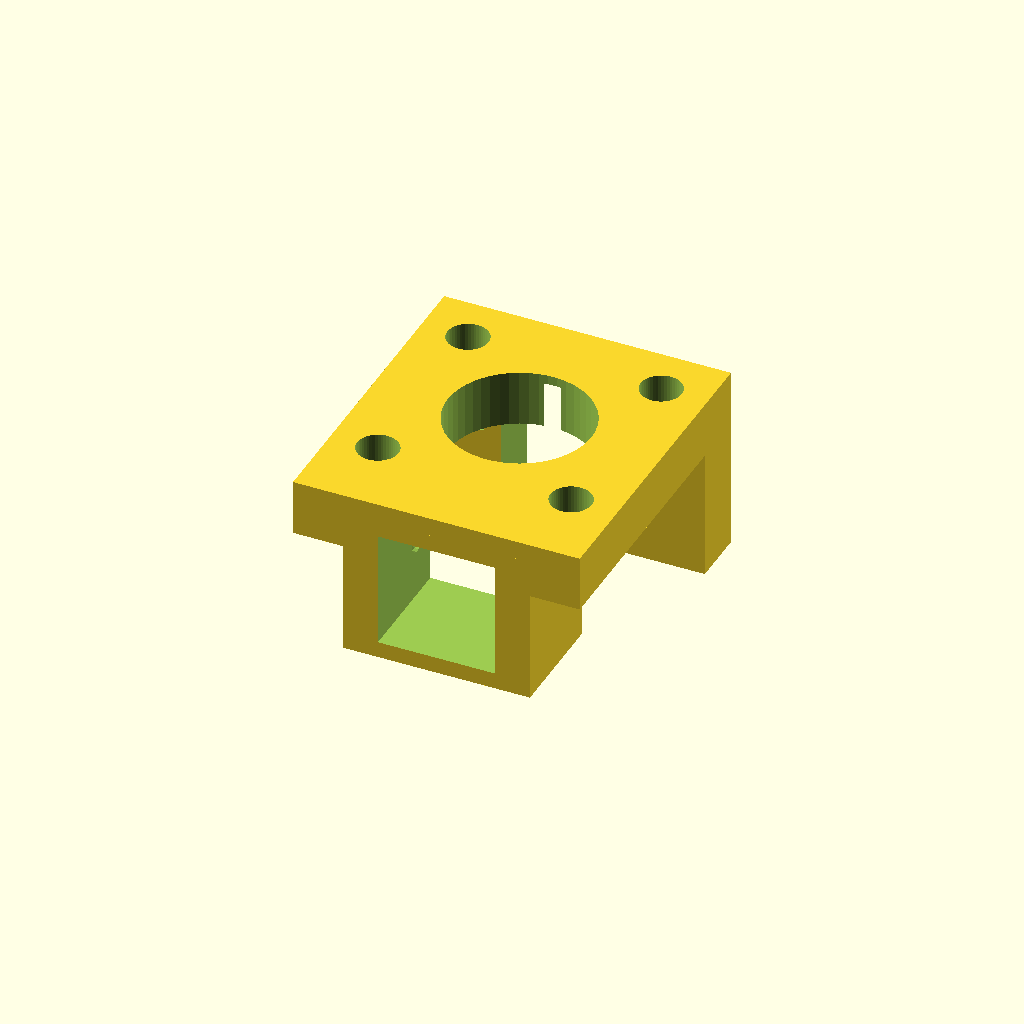
Cell 1: rendered with the file's own defaults.
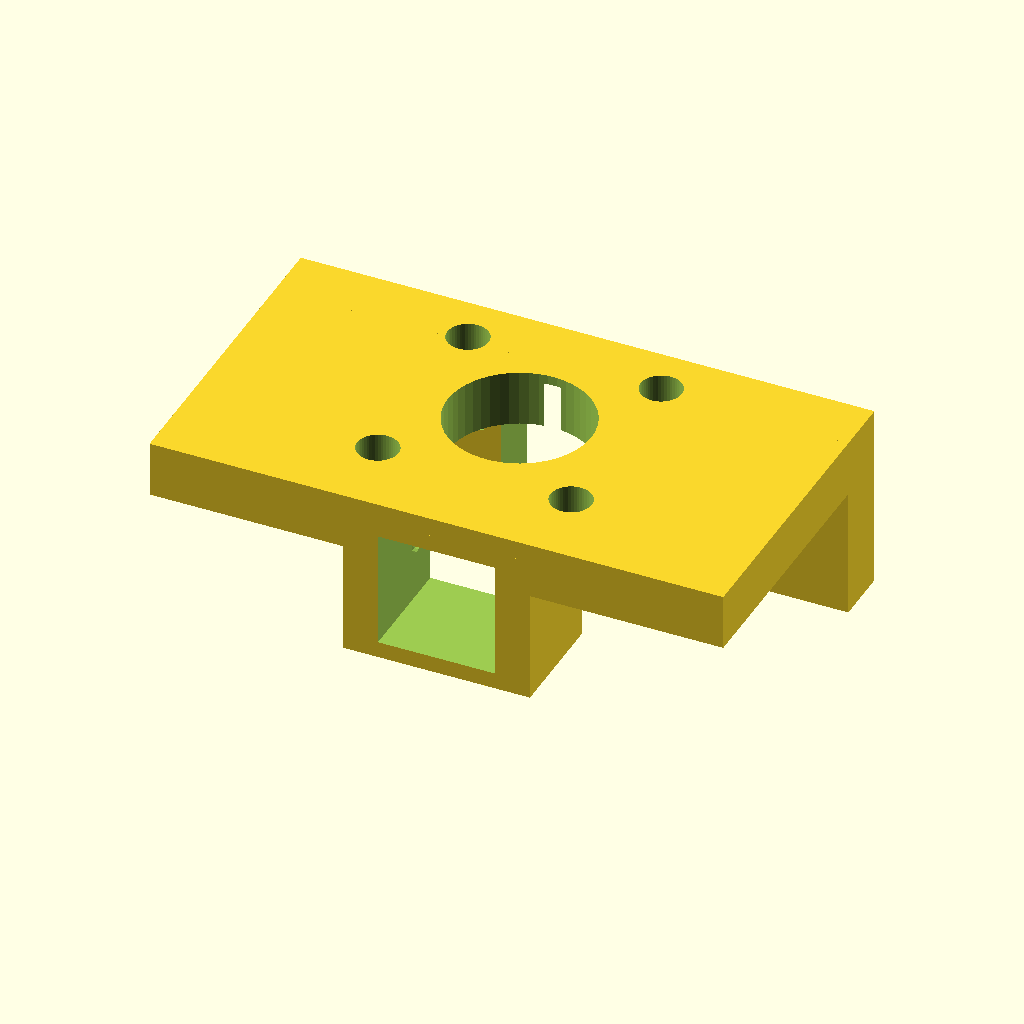
Cell 2: bracket_w = 30.66 (everything else at default).
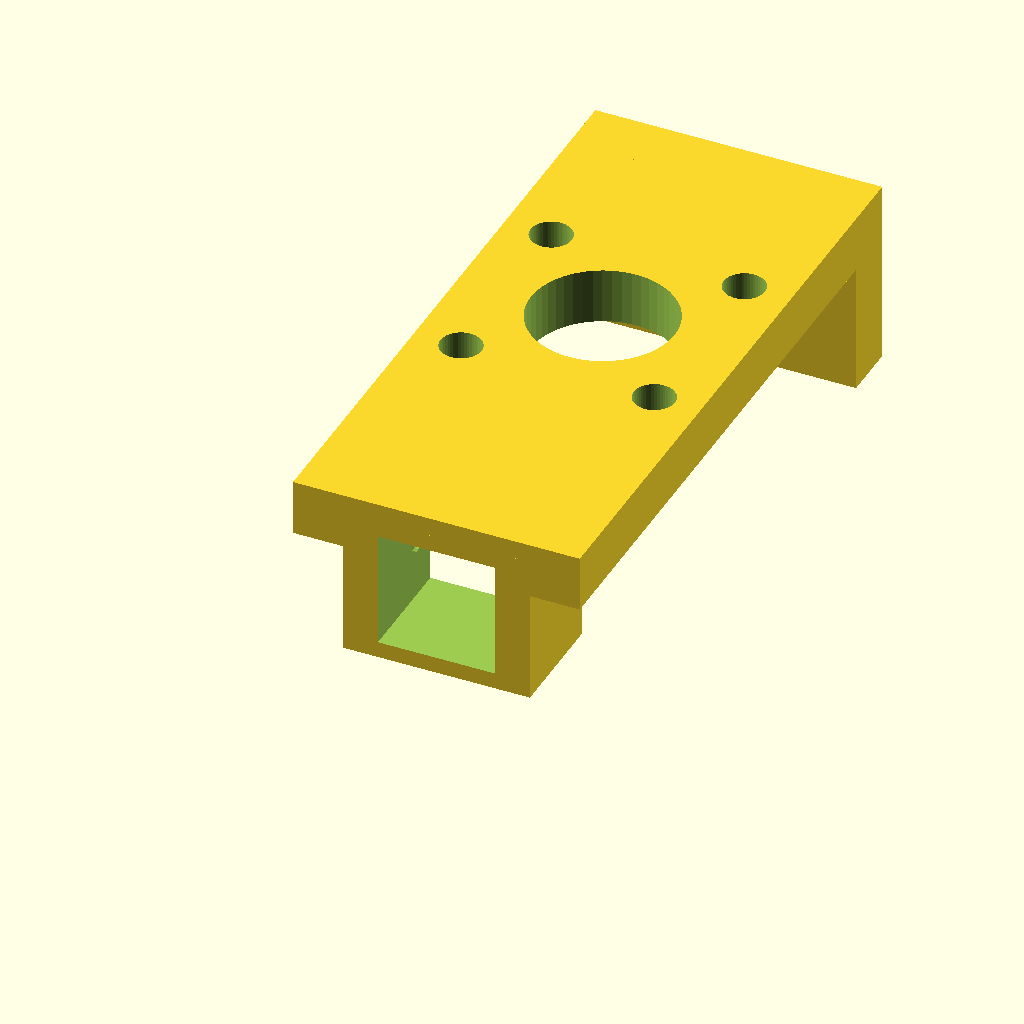
Cell 3: the same model with bracket_h = 34.66.
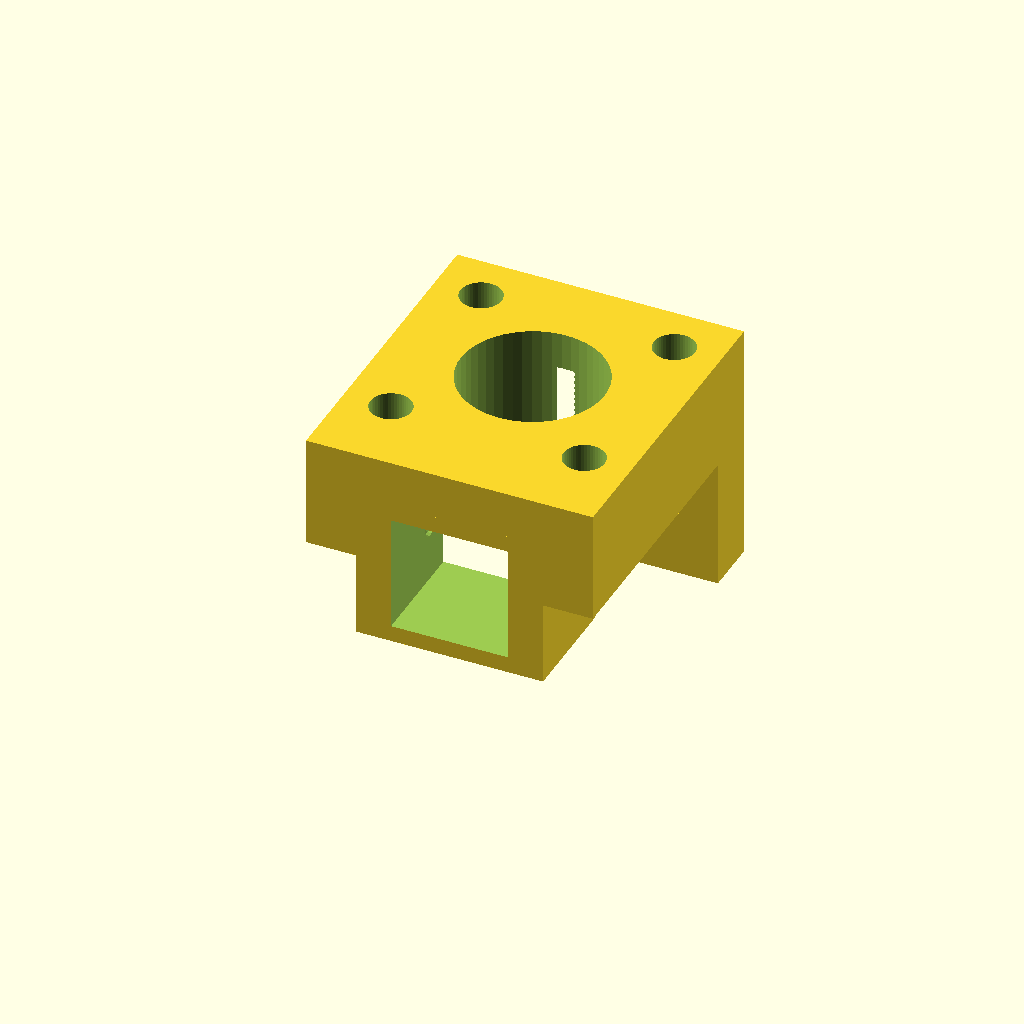
Cell 4: plate_th = 6 (everything else at default).
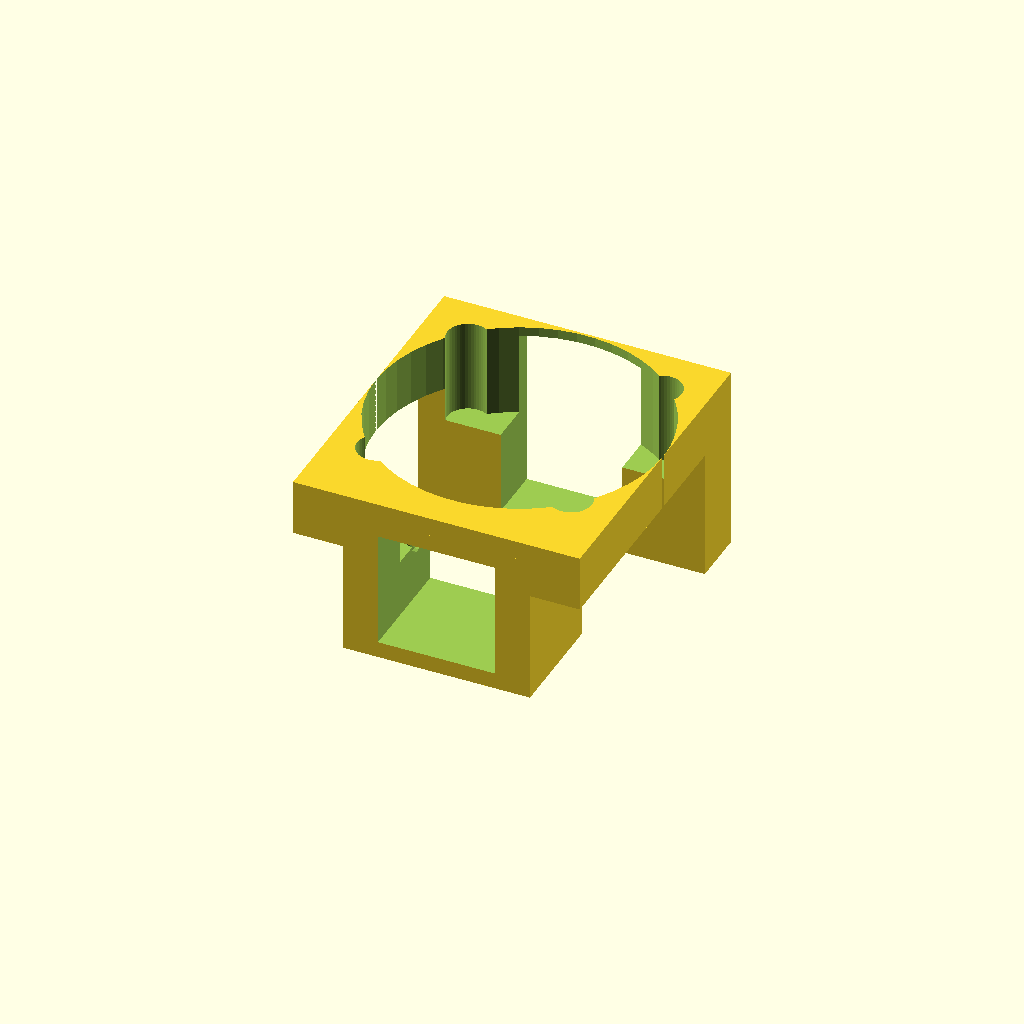
Cell 5 — nema17_pilot_d set to 15.34, the other parameters unchanged.
All cells are drawn from one camera (rotation 55°, 0°, 25°, orthographic, colour scheme Cornfield), so only the parameter changes between them.
Source of the model, models/06b_tower_a_bracket.scad:
// ====================================================================
// [PRINT 06-B] Tower Station A - Upper Head Bracket
// Lies 100% flat on its back plate at Z = 0.
// Includes square socket pocket for Part 06-A snap post.
// ZERO SUPPORTS NEEDED!
// ====================================================================

$fn = 50;

bracket_w        = 15.33; // Width of mounting face
bracket_h        = 17.33; // Height of mounting plate
plate_th         = 3.0;   // Thickness of plate
nema17_hole_dist = 10.33; // Motor mounting hole spacing
nema17_pilot_d   = 7.67;  // Center pilot collar clearance
m3_hole_d        = 2.2;   // Bolt clearance

module tower_head_a_bracket() {
    difference() {
        union() {
            // Main vertical faceplate
            translate([0, 0, bracket_h / 2])
                cube([bracket_w, plate_th, bracket_h], center = true);

            // Overhead cable guide horn
            translate([0, 3.5, bracket_h - 1.5])
                cube([bracket_w, 7.0 + plate_th, 3.0], center = true);

            // Lower snap-fit receiving hub (rests flat at Z = 0)
            translate([0, 3.5, 3.0])
                cube([10.0, 8.0, 6.0], center = true);
        }

        // Center pilot hole (for axle bolt or motor collar)
        translate([0, 0, bracket_h * 0.55])
            rotate([90, 0, 0])
                cylinder(d = nema17_pilot_d, h = plate_th + 4, center = true);

        // 4x Motor mounting holes
        for (dx = [-nema17_hole_dist / 2, nema17_hole_dist / 2]) {
            for (dz = [-nema17_hole_dist / 2, nema17_hole_dist / 2]) {
                translate([dx, 0, (bracket_h * 0.55) + dz])
                    rotate([90, 0, 0])
                        cylinder(d = m3_hole_d, h = plate_th + 4, center = true);
            }
        }

        // Cable path slot through the overhead horn
        translate([0, 3.5, bracket_h - 1.5])
            cube([6.5, 9.0, 5.0], center = true);

        // Receiving socket pocket for Part A post (includes +0.2mm print gap clearance)
        translate([0, 3.5, 3.0])
            cube([6.25, 6.25, 7.0], center = true);

        // Side snap-fit detent channels
        for (x_sign = [-1, 1]) {
            translate([x_sign * 3.1, 3.5, 4.5])
                sphere(r = 0.6, $fn = 16);
        }
    }
}

// Laid flat on rear face of motor plate at Z = 0
translate([0, plate_th / 2, 0])
    rotate([-90, 0, 0])
        tower_head_a_bracket();
Customizer parameters (derived from the source; name, type, default, range or options):
bracket_w: number, default 15.33
bracket_h: number, default 17.33
plate_th: number, default 3
nema17_hole_dist: number, default 10.33
nema17_pilot_d: number, default 7.67
m3_hole_d: number, default 2.2
